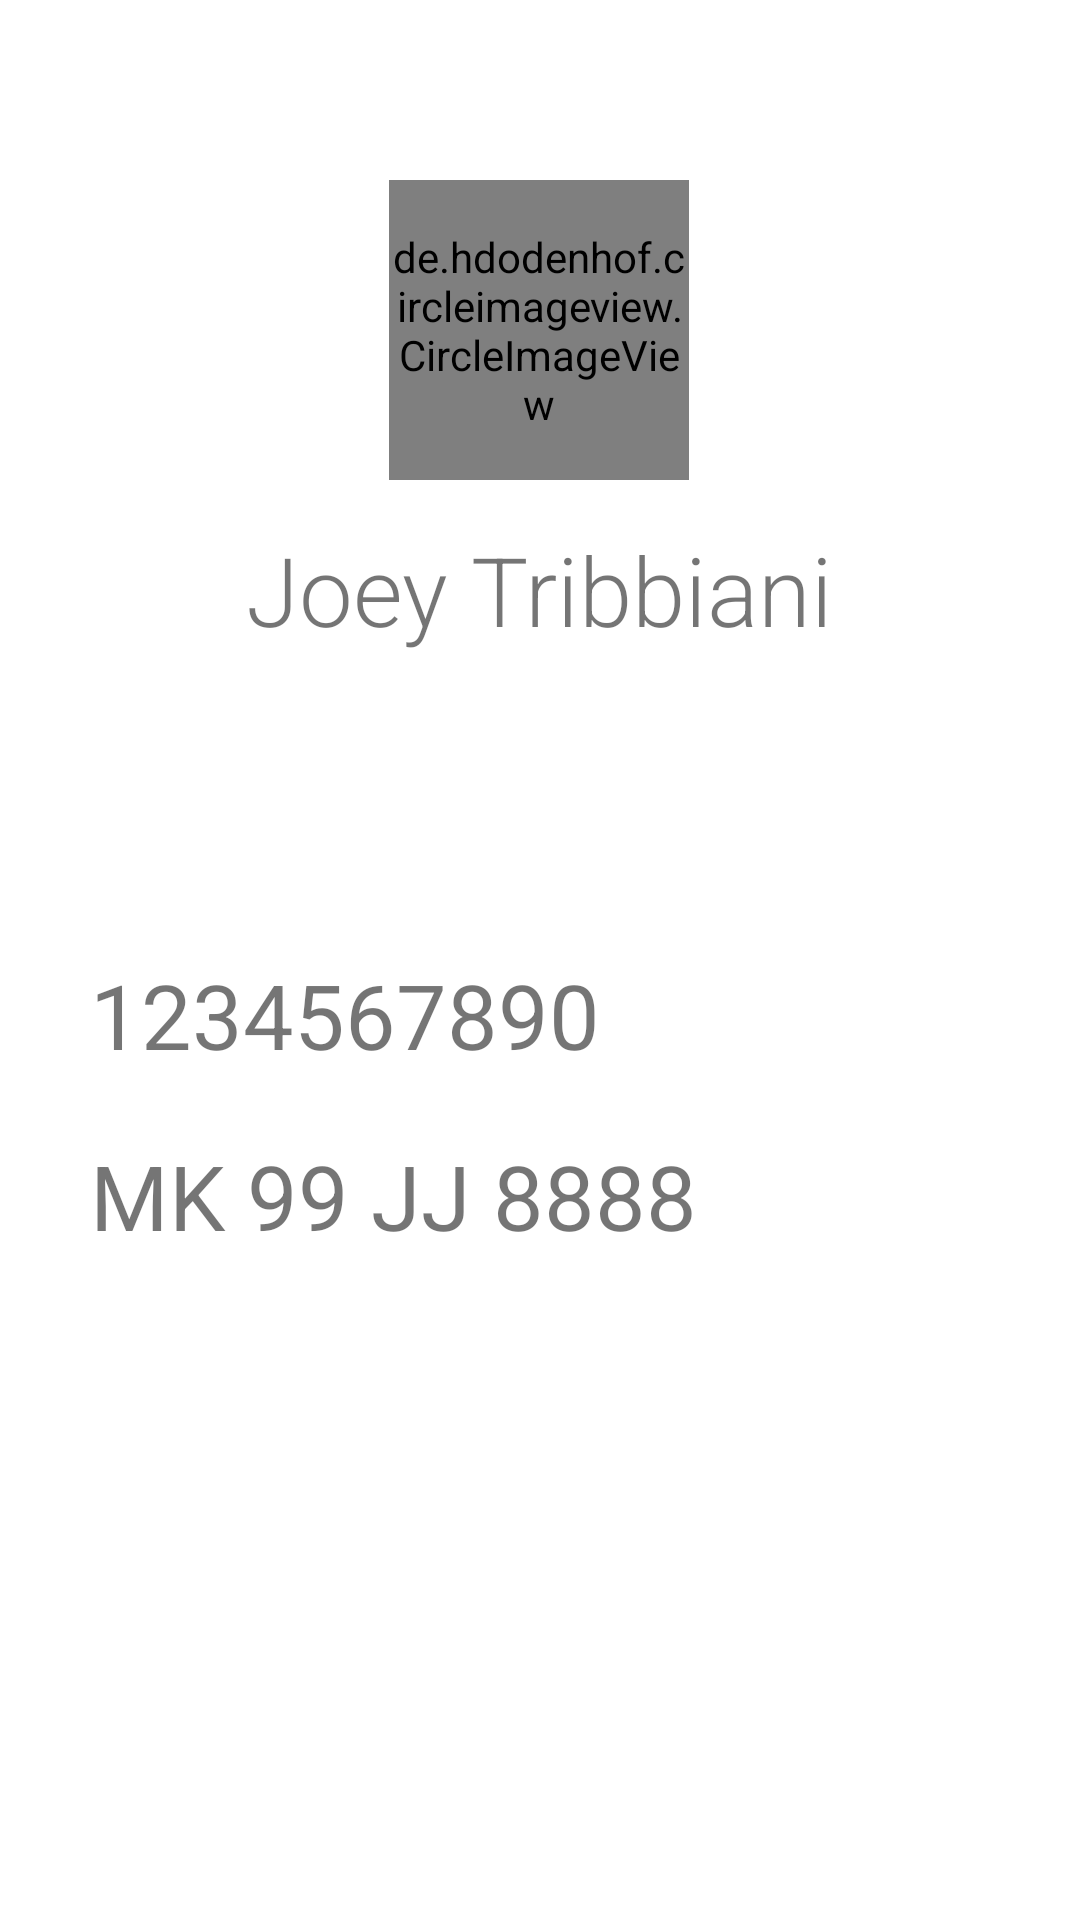

Produce the Android XML layout that renders to this screen, including the resource entries it uses.
<!-- AndroidManifest.xml: application theme AppTheme -->
<!-- res/layout/activity_profile.xml -->
<?xml version="1.0" encoding="utf-8"?>

<LinearLayout xmlns:android="http://schemas.android.com/apk/res/android"
    xmlns:app="http://schemas.android.com/apk/res-auto"
    xmlns:tools="http://schemas.android.com/tools"
    android:layout_width="match_parent"
    android:layout_height="match_parent"
    android:background="#FFFFFF"
    android:orientation="vertical"
    tools:context="com.org.customer.fragment.ProfileActivity">

    <LinearLayout
        android:layout_width="wrap_content"
        android:layout_gravity="center"
        android:layout_height="wrap_content"
        android:layout_marginTop="50dp"
        android:orientation="vertical">

        <RelativeLayout
            android:id="@+id/imgUser"
            android:layout_width="match_parent"
            android:layout_height="wrap_content"
            android:layout_centerHorizontal="true"
            android:layout_marginTop="10dp">

            <de.hdodenhof.circleimageview.CircleImageView
                android:id="@+id/imageProfile"
                android:layout_width="100dp"
                android:layout_height="100dp"
                android:layout_centerHorizontal="true"
                android:src="@drawable/ic_person" />

            <ProgressBar
                android:id="@+id/load_profile"
                android:layout_width="wrap_content"
                android:visibility="gone"
                android:layout_height="wrap_content"
                android:layout_centerInParent="true" />

        </RelativeLayout>

        <com.google.android.material.textview.MaterialTextView
            android:id="@+id/tv_name"
            android:layout_width="wrap_content"
            android:layout_height="wrap_content"
            android:layout_below="@+id/imgUser"
            android:layout_centerHorizontal="true"
            android:layout_marginTop="15sp"
            android:fontFamily="sans-serif-light"
            android:text="Joey Tribbiani"
            android:textColor="@color/quantum_black_100"
            android:textSize="32sp" />

    </LinearLayout>

    <com.google.android.material.textview.MaterialTextView
        android:id="@+id/cust_phone"
        android:layout_width="299dp"
        android:layout_height="wrap_content"
        android:layout_marginLeft="30dp"
        android:layout_marginTop="100dp"
        android:layout_marginRight="30dp"
        android:textSize="30dp"
        android:textColor="@color/quantum_black_100"
        android:text="1234567890" />


    <com.google.android.material.textview.MaterialTextView
        android:id="@+id/cust_car_number"
        android:layout_width="match_parent"
        android:layout_height="wrap_content"
        android:layout_marginLeft="30dp"
        android:layout_marginTop="20dp"
        android:textSize="30dp"
        android:layout_marginRight="30dp"
        android:text="MK 99 JJ 8888"
        android:textColor="@color/quantum_black_100"/>



</LinearLayout>
<!-- resources referenced by this layout -->
<resources>
  <!-- drawable ic_person: vector/xml drawable (drawable, 10207 chars, omitted) -->
  <style name="AppTheme" parent="Theme.MaterialComponents.Light.NoActionBar">
          
          <item name="colorPrimary">@color/blue_500</item>
          <item name="colorPrimaryVariant">@color/blue_700</item>
          <item name="colorOnPrimary">@color/orange_200</item>
          
          <item name="colorSecondary">@color/teal_200</item>
          <item name="colorSecondaryVariant">@color/orange_200</item>
          <item name="colorOnSecondary">@color/black</item>
          
          <item name="android:statusBarColor" tools:targetApi="l">?attr/colorPrimaryVariant</item>
          
      </style>
  <color name="blue_500">#00BCD4</color>
  <color name="blue_700">#0097A7</color>
  <color name="orange_200">#FF5722</color>
  <color name="teal_200">#FF03DAC5</color>
  <color name="black">#FF000000</color>
</resources>
